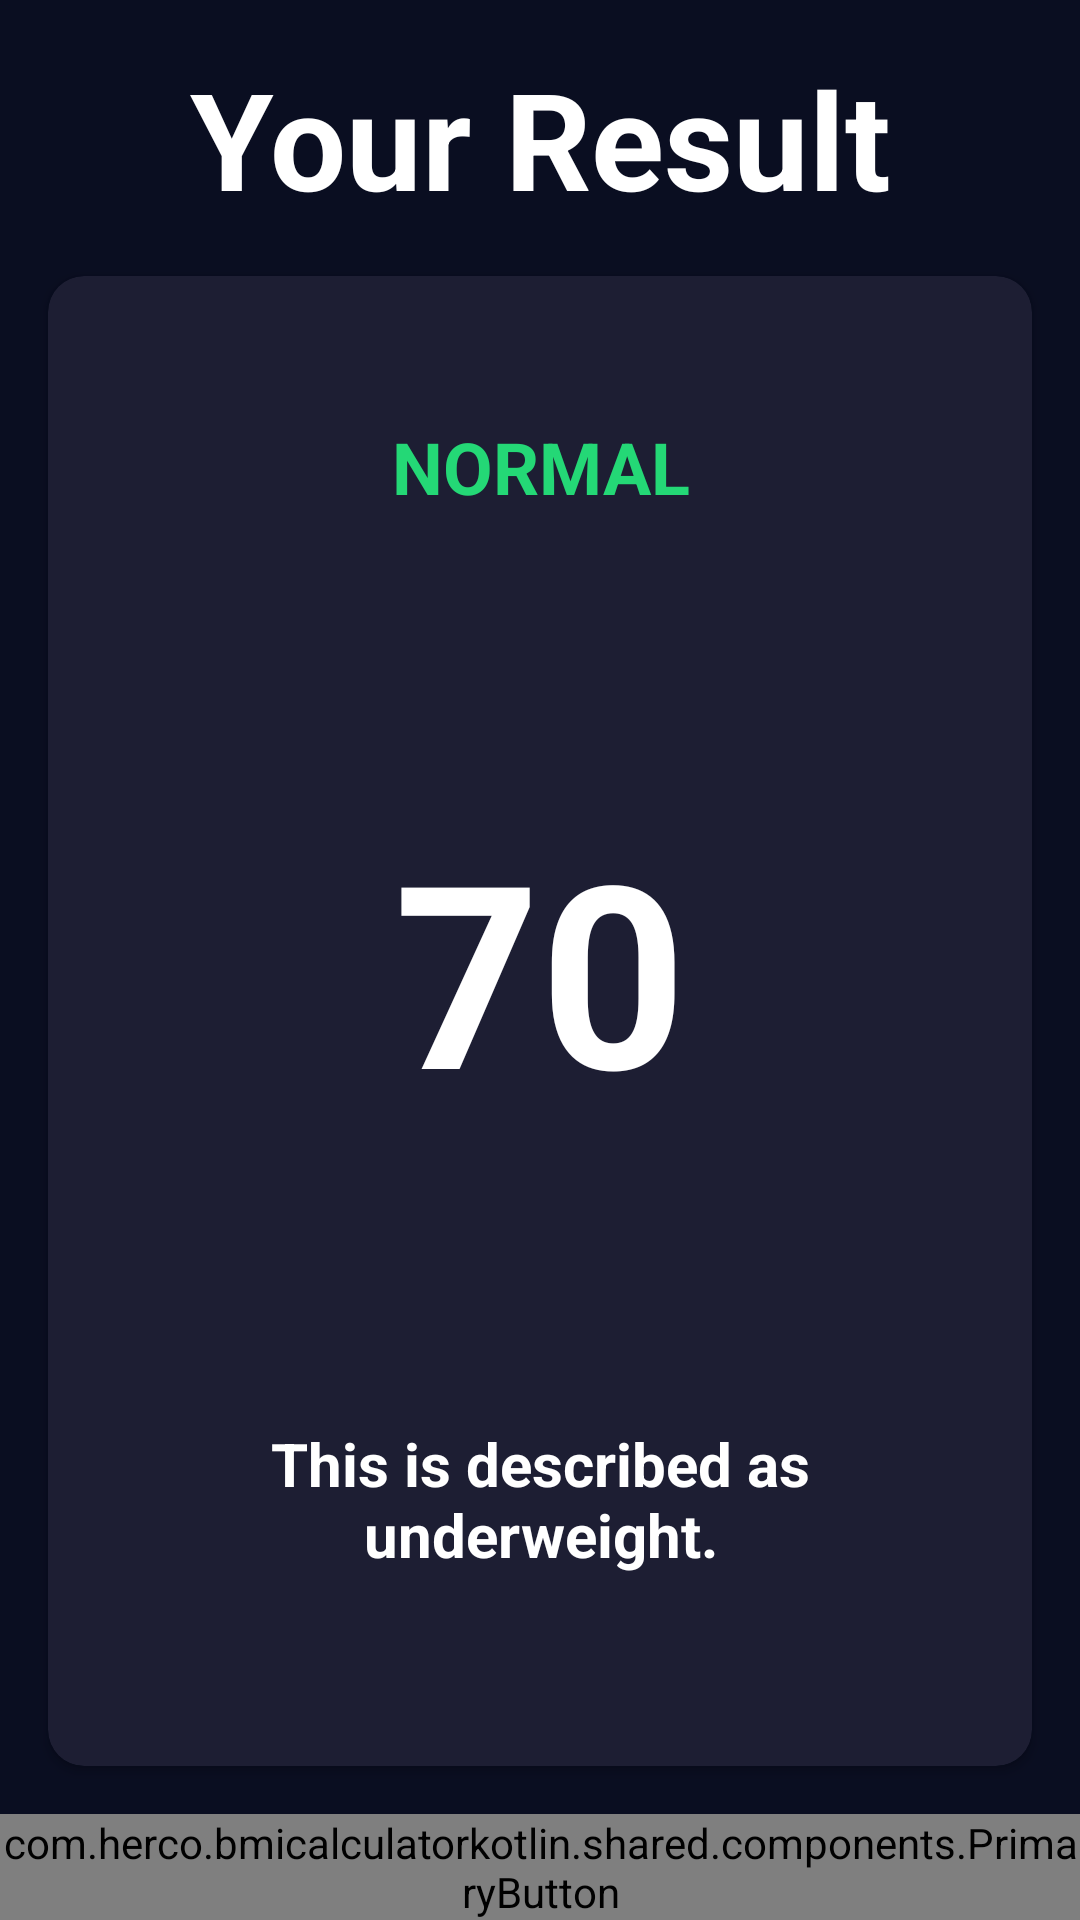

Write the Android layout XML for this screen, with the resource values it uses.
<!-- AndroidManifest.xml: application theme Theme.BMICalculatorKotlin -->
<!-- res/layout/activity_your_result.xml -->
<?xml version="1.0" encoding="utf-8"?>
<androidx.constraintlayout.widget.ConstraintLayout xmlns:android="http://schemas.android.com/apk/res/android"
    xmlns:app="http://schemas.android.com/apk/res-auto"
    xmlns:custom="http://schemas.android.com/apk/res-auto"
    xmlns:tools="http://schemas.android.com/tools"
    android:layout_width="match_parent"
    android:layout_height="match_parent"
    android:background="@color/background"
    tools:context=".result.YourResult">

    <TextView
        android:id="@+id/tv_your_result_title"
        style="@style/TitleTextStyle"
        android:layout_width="wrap_content"
        android:layout_height="wrap_content"
        android:layout_marginTop="@dimen/default_margin"
        android:text="@string/your_result"
        app:layout_constraintEnd_toEndOf="parent"
        app:layout_constraintStart_toStartOf="parent"
        app:layout_constraintTop_toTopOf="parent" />

    <androidx.cardview.widget.CardView
        style="@style/CardViewStyle"
        android:layout_width="0dp"
        android:layout_height="0dp"
        android:layout_margin="@dimen/default_margin"
        app:layout_constraintBottom_toTopOf="@+id/btn_recalculate"
        app:layout_constraintEnd_toEndOf="parent"
        app:layout_constraintStart_toStartOf="parent"
        app:layout_constraintTop_toBottomOf="@+id/tv_your_result_title">

        <LinearLayout
            android:layout_width="match_parent"
            android:layout_height="match_parent"
            android:gravity="center"
            android:orientation="vertical">

            <TextView
                android:id="@+id/tv_bmi_status_label"
                android:layout_width="wrap_content"
                android:layout_height="wrap_content"
                android:layout_weight="1"
                android:gravity="center"
                android:text="@string/normal_label"
                android:textColor="@color/normal_text"
                android:textSize="24sp"
                android:textStyle="bold" />

            
            <TextView
                android:id="@+id/tv_bmi_result"
                android:layout_width="wrap_content"
                android:layout_height="wrap_content"
                android:layout_weight="1"
                android:gravity="center"
                android:text="@string/weight_value"
                android:textColor="@color/white"
                android:textSize="85sp"
                android:textStyle="bold" />

            <TextView
                android:id="@+id/tv_bmi_message"
                android:layout_width="match_parent"
                android:layout_height="wrap_content"
                android:layout_weight="1"
                android:gravity="center"
                android:paddingHorizontal="@dimen/default_margin"
                android:paddingBottom="@dimen/default_margin"
                android:text="@string/underweight_msg"
                android:textColor="@color/white"
                android:textSize="20sp"
                android:textStyle="bold" />
        </LinearLayout>

    </androidx.cardview.widget.CardView>

    <com.herco.bmicalculatorkotlin.shared.components.PrimaryButton
        android:id="@+id/btn_recalculate"
        android:layout_width="0dp"
        android:layout_height="wrap_content"
        app:layout_constraintBottom_toBottomOf="parent"
        app:layout_constraintEnd_toEndOf="parent"
        app:layout_constraintStart_toStartOf="parent"
        custom:label="@string/re_calculate" />

</androidx.constraintlayout.widget.ConstraintLayout>
<!-- resources referenced by this layout -->
<resources>
  <color name="background">#FF0A0E21</color>
  <color name="normal_text">#FF24D876</color>
  <color name="white">#FFFFFFFF</color>
  <dimen name="default_margin">16dp</dimen>
  <string name="normal_label">NORMAL</string>
  <string name="re_calculate">Re-Calculate</string>
  <string name="underweight_msg">This is described as underweight.</string>
  <string name="weight_value">70</string>
  <string name="your_result">Your Result</string>
  <style name="CardViewStyle" parent="CardView">
          <item name="cardBackgroundColor">@color/unselected_card</item>
          <item name="cardCornerRadius">@dimen/card_button_radius</item>
      </style>
  <style name="TitleTextStyle">
          <item name="fontWeight">600</item>
          <item name="android:textSize">45sp</item>
          <item name="android:textStyle">bold</item>
          <item name="android:textColor">@color/white</item>
      </style>
  <style name="Theme.BMICalculatorKotlin" parent="Theme.MaterialComponents.DayNight">
          
          <item name="colorPrimary">@color/background</item>
          <item name="colorPrimaryVariant">@color/white</item>
          <item name="colorOnPrimary">@color/white</item>
  
          
          <item name="colorSecondary">@color/white</item>
          <item name="colorSecondaryVariant">@color/white</item>
          <item name="colorOnSecondary">@color/white</item>
          
          <item name="android:statusBarColor">@color/background</item>
          <item name="colorButtonNormal">@color/white</item>
  
          
          <item name="colorAccent">@color/white</item>
          <item name="colorControlNormal">@color/white</item>
          <item name="homeAsUpIndicator">@drawable/ic_arrow_back</item>
  
      </style>
  <color name="unselected_card">#FF1D1E33</color>
  <dimen name="card_button_radius">12dp</dimen>
</resources>
